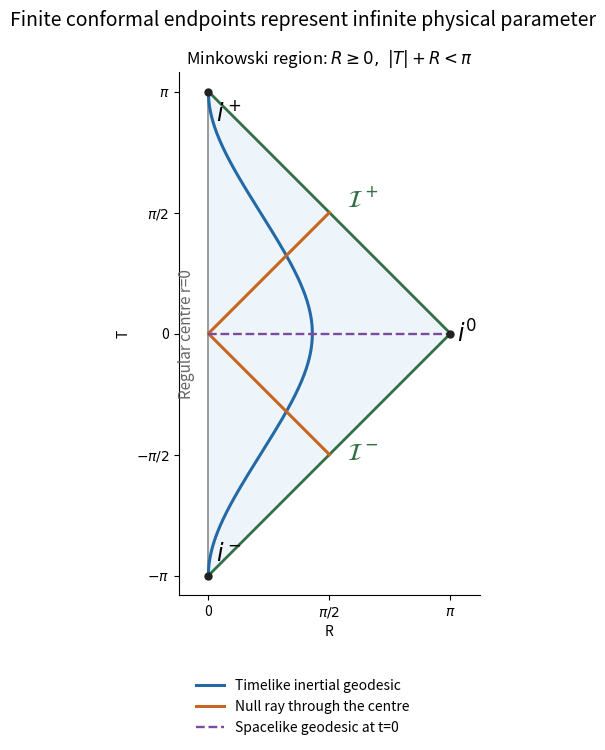

Generate this figure with matplotlib:
"""Original radial conformal diagram; Python 3.14.4 / NumPy 2.3.5 / Matplotlib 3.10.7.
Write the basename PNG to caller CWD; honor MPLCONFIGDIR. Angles are suppressed.
"""
from pathlib import Path
import numpy as np
import matplotlib.pyplot as plt


def main():
    fig, ax = plt.subplots(figsize=(8.8, 7.8), dpi=100, facecolor="white")
    fig.subplots_adjust(left=.12, right=.94, top=.88, bottom=.21)
    pi = np.pi
    ax.fill([0, pi, 0], [-pi, 0, pi], color="#edf5fa")
    ax.plot([0, pi], [pi, 0], color="#326f46", lw=2)
    ax.plot([0, pi], [-pi, 0], color="#326f46", lw=2)
    ax.plot([0, 0], [-pi, pi], color="#999999", lw=1.4)
    # Exact t->(T,R) transformation of a stationary Minkowski geodesic r=.8.
    t = np.concatenate((-np.geomspace(1000, 1, 250), np.linspace(-1,1,250), np.geomspace(1,1000,250)))
    p, q = np.arctan(t-.8), np.arctan(t+.8)
    T = np.concatenate(([-pi],p+q,[pi]))
    R = np.concatenate(([0],q-p,[0]))
    ax.plot(R,T,color="#2369a5",lw=2.2,label="Timelike inertial geodesic")
    # A complete radial light ray t=x: the radial chart reverses angle at r=0.
    null_T = np.linspace(-pi/2, pi/2, 400)
    ax.plot(np.abs(null_T),null_T,color="#c76622",lw=2.2,label="Null ray through the centre")
    ax.plot([0,pi],[0,0],color="#7d4a9d",lw=1.7,ls="--",label="Spacelike geodesic at t=0")
    for x,y in [(0,pi),(0,-pi),(pi,0)]:ax.plot(x,y,"o",color="#222222",ms=5)
    ax.text(.10,pi-.12,r"$i^+$",ha="left",va="top",fontsize=17)
    ax.text(.10,-pi+.12,r"$i^-$",ha="left",va="bottom",fontsize=17)
    ax.text(pi+.08,0,r"$i^0$",ha="left",va="center",fontsize=17)
    ax.text(1.80,1.65,r"$\mathcal{I}^+$",color="#326f46",fontsize=17)
    ax.text(1.80,-1.65,r"$\mathcal{I}^-$",color="#326f46",fontsize=17)
    ax.text(-.28,0,"Regular centre r=0",rotation=90,ha="center",va="center",color="#666666",fontsize=11)
    ax.set(xlim=(-.38,pi+.38),ylim=(-pi-.25,pi+.25),xlabel="R",ylabel="T",title=r"Minkowski region: $R\geq0,\ |T|+R<\pi$")
    ax.set_aspect("equal")
    ax.set_xticks([0,pi/2,pi],["0",r"$\pi/2$",r"$\pi$"])
    ax.set_yticks([-pi,-pi/2,0,pi/2,pi],[r"$-\pi$",r"$-\pi/2$","0",r"$\pi/2$",r"$\pi$"])
    ax.spines[["top","right"]].set_visible(False)
    fig.legend(loc="lower center",bbox_to_anchor=(.5,.015),frameon=False,fontsize=10)
    fig.suptitle("Finite conformal endpoints represent infinite physical parameter",fontsize=14,y=.96)
    fig.savefig(Path.cwd()/"paper-60-minkowski-compactification.png",facecolor="white",transparent=False)
    plt.close(fig)

if __name__ == "__main__":
    main()
